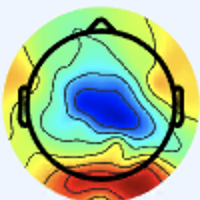

Values plotted in this chart, from the file beside it:
[239 245 254 255], [239 245 254 255], [239 245 254 255], [239 245 254 255], [239 245 254 255], [239 245 254 255], [239 245 254 255], [239 245 254 255], [239 245 254 255], [239 245 254 255], [239 245 254 255], [239 245 254 255], [239 245 254 255], [239 245 254 255], [239 245 254 255], [239 245 254 255], [239 245 254 255], [239 245 254 255], [239 245 254 255], [239 245 254 255], [239 245 254 255], [239 245 254 255], [239 245 254 255], [239 245 254 255]
[239 245 254 255], [239 245 254 255], [239 245 254 255], [239 245 254 255], [239 245 254 255], [239 245 254 255], [239 245 254 255], [239 245 254 255], [239 245 254 255], [239 245 254 255], [239 245 254 255], [239 245 254 255], [239 245 254 255], [239 245 254 255], [239 245 254 255], [239 245 254 255], [239 245 254 255], [239 245 254 255], [239 245 254 255], [239 245 254 255], [239 245 254 255], [239 245 254 255], [239 245 254 255], [239 245 254 255]
[239 245 254 255], [239 245 254 255], [239 245 254 255], [239 245 254 255], [239 245 254 255], [239 245 254 255], [239 245 254 255], [239 245 254 255], [239 245 254 255], [239 245 254 255], [239 245 254 255], [239 245 254 255], [239 245 254 255], [239 245 254 255], [239 245 254 255], [239 245 254 255], [239 245 254 255], [239 245 254 255], [239 245 254 255], [239 245 254 255], [239 245 254 255], [239 245 254 255], [239 245 254 255], [239 245 254 255]
[239 245 254 255], [239 245 254 255], [239 245 254 255], [239 245 254 255], [239 245 254 255], [239 245 254 255], [239 245 254 255], [239 245 254 255], [239 245 254 255], [239 245 254 255], [239 245 254 255], [239 245 254 255], [239 245 254 255], [239 245 254 255], [239 245 254 255], [239 245 254 255], [239 245 254 255], [239 245 254 255], [239 245 254 255], [239 245 254 255], [239 245 254 255], [239 245 254 255], [239 245 254 255], [239 245 254 255]
[239 245 254 255], [239 245 254 255], [239 245 254 255], [239 245 254 255], [239 245 254 255], [239 245 254 255], [239 245 254 255], [239 245 254 255], [239 245 254 255], [239 245 254 255], [239 245 254 255], [239 245 254 255], [239 245 254 255], [239 245 254 255], [239 245 254 255], [239 245 254 255], [239 245 254 255], [239 245 254 255], [239 245 254 255], [239 245 254 255], [239 245 254 255], [239 245 254 255], [239 245 254 255], [239 245 254 255]
[239 245 254 255], [239 245 254 255], [239 245 254 255], [239 245 254 255], [239 245 254 255], [239 245 254 255], [239 245 254 255], [239 245 254 255], [239 245 254 255], [239 245 254 255], [239 245 254 255], [239 245 254 255], [239 245 254 255], [239 245 254 255], [239 245 254 255], [239 245 254 255], [239 245 254 255], [239 245 254 255], [239 245 254 255], [239 245 254 255], [239 245 254 255], [239 245 254 255], [239 245 254 255], [239 245 254 255]
[239 245 254 255], [239 245 254 255], [239 245 254 255], [239 245 254 255], [239 245 254 255], [239 245 254 255], [239 245 254 255], [239 245 254 255], [239 245 254 255], [239 245 254 255], [239 245 254 255], [239 245 254 255], [239 245 254 255], [239 245 254 255], [239 245 254 255], [239 245 254 255], [239 245 254 255], [239 245 254 255], [239 245 254 255], [239 245 254 255], [239 245 254 255], [239 245 254 255], [239 245 254 255], [239 245 254 255]
[239 245 254 255], [239 245 254 255], [239 245 254 255], [239 245 254 255], [239 245 254 255], [239 245 254 255], [239 245 254 255], [239 245 254 255], [239 245 254 255], [239 245 254 255], [239 245 254 255], [239 245 254 255], [239 245 254 255], [239 245 254 255], [239 245 254 255], [239 245 254 255], [239 245 254 255], [239 245 254 255], [239 245 254 255], [239 245 254 255], [239 245 254 255], [239 245 254 255], [239 245 254 255], [239 245 254 255]
[239 245 254 255], [239 245 254 255], [239 245 254 255], [239 245 254 255], [239 245 254 255], [239 245 254 255], [239 245 254 255], [239 245 254 255], [239 245 254 255], [239 245 254 255], [239 245 254 255], [239 245 254 255], [239 245 254 255], [239 245 254 255], [239 245 254 255], [239 245 254 255], [239 245 254 255], [239 245 254 255], [239 245 254 255], [239 245 254 255], [239 245 254 255], [239 245 254 255], [239 245 254 255], [239 245 254 255]
[239 245 254 255], [239 245 254 255], [239 245 254 255], [239 245 254 255], [239 245 254 255], [239 245 254 255], [239 245 254 255], [239 245 254 255], [239 245 254 255], [239 245 254 255], [239 245 254 255], [239 245 254 255], [239 245 254 255], [239 245 254 255], [239 245 254 255], [239 245 254 255], [239 245 254 255], [239 245 254 255], [239 245 254 255], [239 245 254 255], [239 245 254 255], [239 245 254 255], [239 245 254 255], [239 245 254 255]
[239 245 254 255], [239 245 254 255], [239 245 254 255], [239 245 254 255], [239 245 254 255], [239 245 254 255], [239 245 254 255], [239 245 254 255], [239 245 254 255], [239 245 254 255], [239 245 254 255], [239 245 254 255], [239 245 254 255], [239 245 254 255], [239 245 254 255], [239 245 254 255], [239 245 254 255], [239 245 254 255], [239 245 254 255], [239 245 254 255], [239 245 254 255], [239 245 254 255], [239 245 254 255], [239 245 254 255]
[239 245 254 255], [239 245 254 255], [239 245 254 255], [239 245 254 255], [239 245 254 255], [239 245 254 255], [239 245 254 255], [239 245 254 255], [239 245 254 255], [239 245 254 255], [239 245 254 255], [239 245 254 255], [239 245 254 255], [239 245 254 255], [239 245 254 255], [239 245 254 255], [239 245 254 255], [239 245 254 255], [239 245 254 255], [239 245 254 255], [239 245 254 255], [239 245 254 255], [239 245 254 255], [239 245 254 255]
[239 245 254 255], [239 245 254 255], [239 245 254 255], [239 245 254 255], [239 245 254 255], [239 245 254 255], [239 245 254 255], [239 245 254 255], [239 245 254 255], [239 245 254 255], [239 245 254 255], [239 245 254 255], [239 245 254 255], [239 245 254 255], [239 245 254 255], [239 245 254 255], [239 245 254 255], [239 245 254 255], [239 245 254 255], [239 245 254 255], [239 245 254 255], [239 245 254 255], [239 245 254 255], [239 245 254 255]
[239 245 254 255], [239 245 254 255], [239 245 254 255], [239 245 254 255], [239 245 254 255], [239 245 254 255], [239 245 254 255], [239 245 254 255], [239 245 254 255], [239 245 254 255], [239 245 254 255], [239 245 254 255], [239 245 254 255], [239 245 254 255], [239 245 254 255], [239 245 254 255], [239 245 254 255], [239 245 254 255], [239 245 254 255], [239 245 254 255], [239 245 254 255], [239 245 254 255], [239 245 254 255], [239 245 254 255]
[239 245 254 255], [239 245 254 255], [239 245 254 255], [239 245 254 255], [239 245 254 255], [239 245 254 255], [239 245 254 255], [239 245 254 255], [239 245 254 255], [239 245 254 255], [239 245 254 255], [239 245 254 255], [239 245 254 255], [239 245 254 255], [239 245 254 255], [239 245 254 255], [239 245 254 255], [239 245 254 255], [239 245 254 255], [239 245 254 255], [239 245 254 255], [239 245 254 255], [239 245 254 255], [239 245 254 255]
[239 245 254 255], [239 245 254 255], [239 245 254 255], [239 245 254 255], [239 245 254 255], [239 245 254 255], [239 245 254 255], [239 245 254 255], [239 245 254 255], [239 245 254 255], [239 245 254 255], [239 245 254 255], [239 245 254 255], [239 245 254 255], [239 245 254 255], [239 245 254 255], [239 245 254 255], [239 245 254 255], [239 245 254 255], [239 245 254 255], [239 245 254 255], [239 245 254 255], [239 245 254 255], [239 245 254 255]
[239 245 254 255], [239 245 254 255], [239 245 254 255], [239 245 254 255], [239 245 254 255], [239 245 254 255], [239 245 254 255], [239 245 254 255], [239 245 254 255], [239 245 254 255], [239 245 254 255], [239 245 254 255], [239 245 254 255], [239 245 254 255], [239 245 254 255], [239 245 254 255], [239 245 254 255], [239 245 254 255], [239 245 254 255], [239 245 254 255], [239 245 254 255], [239 245 254 255], [239 245 254 255], [239 245 254 255]
[239 245 254 255], [239 245 254 255], [239 245 254 255], [239 245 254 255], [239 245 254 255], [239 245 254 255], [239 245 254 255], [239 245 254 255], [239 245 254 255], [239 245 254 255], [239 245 254 255], [239 245 254 255], [239 245 254 255], [239 245 254 255], [239 245 254 255], [239 245 254 255], [239 245 254 255], [239 245 254 255], [239 245 254 255], [239 245 254 255], [239 245 254 255], [239 245 254 255], [239 245 254 255], [239 245 254 255]
[239 245 254 255], [239 245 254 255], [239 245 254 255], [239 245 254 255], [239 245 254 255], [239 245 254 255], [239 245 254 255], [239 245 254 255], [239 245 254 255], [239 245 254 255], [239 245 254 255], [239 245 254 255], [239 245 254 255], [239 245 254 255], [239 245 254 255], [239 245 254 255], [239 245 254 255], [239 245 254 255], [239 245 254 255], [239 245 254 255], [239 245 254 255], [239 245 254 255], [239 245 254 255], [239 245 254 255]
[239 245 254 255], [239 245 254 255], [239 245 254 255], [239 245 254 255], [239 245 254 255], [239 245 254 255], [239 245 254 255], [239 245 254 255], [239 245 254 255], [239 245 254 255], [239 245 254 255], [239 245 254 255], [239 245 254 255], [239 245 254 255], [239 245 254 255], [239 245 254 255], [239 245 254 255], [239 245 254 255], [239 245 254 255], [239 245 254 255], [239 245 254 255], [239 245 254 255], [239 245 254 255], [239 245 254 255]
[239 245 254 255], [239 245 254 255], [239 245 254 255], [239 245 254 255], [239 245 254 255], [239 245 254 255], [239 245 254 255], [239 245 254 255], [239 245 254 255], [239 245 254 255], [239 245 254 255], [239 245 254 255], [239 245 254 255], [239 245 254 255], [239 245 254 255], [239 245 254 255], [239 245 254 255], [239 245 254 255], [239 245 254 255], [239 245 254 255], [239 245 254 255], [239 245 254 255], [239 245 254 255], [239 245 254 255]
[239 245 254 255], [239 245 254 255], [239 245 254 255], [239 245 254 255], [239 245 254 255], [239 245 254 255], [239 245 254 255], [239 245 254 255], [239 245 254 255], [239 245 254 255], [239 245 254 255], [239 245 254 255], [239 245 254 255], [239 245 254 255], [239 245 254 255], [239 245 254 255], [239 245 254 255], [239 245 254 255], [239 245 254 255], [239 245 254 255], [239 245 254 255], [239 245 254 255], [239 245 254 255], [239 245 254 255]
[239 245 254 255], [239 245 254 255], [239 245 254 255], [239 245 254 255], [239 245 254 255], [239 245 254 255], [239 245 254 255], [239 245 254 255], [239 245 254 255], [239 245 254 255], [239 245 254 255], [239 245 254 255], [239 245 254 255], [239 245 254 255], [239 245 254 255], [239 245 254 255], [239 245 254 255], [239 245 254 255], [239 245 254 255], [239 245 254 255], [239 245 254 255], [239 245 254 255], [239 245 254 255], [239 245 254 255]
[239 245 254 255], [239 245 254 255], [239 245 254 255], [239 245 254 255], [239 245 254 255], [239 245 254 255], [239 245 254 255], [239 245 254 255], [239 245 254 255], [239 245 254 255], [239 245 254 255], [239 245 254 255], [239 245 254 255], [239 245 254 255], [239 245 254 255], [239 245 254 255], [239 245 254 255], [239 245 254 255], [239 245 254 255], [239 245 254 255], [239 245 254 255], [239 245 254 255], [239 245 254 255], [239 245 254 255]
[239 245 254 255], [239 245 254 255], [239 245 254 255], [239 245 254 255], [239 245 254 255], [239 245 254 255], [239 245 254 255], [239 245 254 255], [239 245 254 255], [239 245 254 255], [239 245 254 255], [239 245 254 255], [239 245 254 255], [239 245 254 255], [239 245 254 255], [239 245 254 255], [239 245 254 255], [239 245 254 255], [239 245 254 255], [239 245 254 255], [239 245 254 255], [239 245 254 255], [239 245 254 255], [239 245 254 255]
[239 245 254 255], [239 245 254 255], [239 245 254 255], [239 245 254 255], [239 245 254 255], [239 245 254 255], [239 245 254 255], [239 245 254 255], [239 245 254 255], [239 245 254 255], [239 245 254 255], [239 245 254 255], [239 245 254 255], [239 245 254 255], [239 245 254 255], [239 245 254 255], [239 245 254 255], [239 245 254 255], [239 245 254 255], [239 245 254 255], [239 245 254 255], [239 245 254 255], [239 245 254 255], [239 245 254 255]
[239 245 254 255], [239 245 254 255], [239 245 254 255], [239 245 254 255], [239 245 254 255], [239 245 254 255], [239 245 254 255], [239 245 254 255], [239 245 254 255], [239 245 254 255], [239 245 254 255], [239 245 254 255], [239 245 254 255], [239 245 254 255], [239 245 254 255], [239 245 254 255], [239 245 254 255], [239 245 254 255], [239 245 254 255], [239 245 254 255], [239 245 254 255], [239 245 254 255], [239 245 254 255], [239 245 254 255]
[239 245 254 255], [239 245 254 255], [239 245 254 255], [239 245 254 255], [239 245 254 255], [239 245 254 255], [239 245 254 255], [239 245 254 255], [239 245 254 255], [239 245 254 255], [239 245 254 255], [239 245 254 255], [239 245 254 255], [239 245 254 255], [239 245 254 255], [239 245 254 255], [239 245 254 255], [239 245 254 255], [239 245 254 255], [239 245 254 255], [239 245 254 255], [239 245 254 255], [239 245 254 255], [239 245 254 255]
[239 245 254 255], [239 245 254 255], [239 245 254 255], [239 245 254 255], [239 245 254 255], [239 245 254 255], [239 245 254 255], [239 245 254 255], [239 245 254 255], [239 245 254 255], [239 245 254 255], [239 245 254 255], [239 245 254 255], [239 245 254 255], [239 245 254 255], [239 245 254 255], [239 245 254 255], [239 245 254 255], [239 245 254 255], [239 245 254 255], [239 245 254 255], [239 245 254 255], [239 245 254 255], [239 245 254 255]
[239 245 254 255], [239 245 254 255], [239 245 254 255], [239 245 254 255], [239 245 254 255], [239 245 254 255], [239 245 254 255], [239 245 254 255], [239 245 254 255], [239 245 254 255], [239 245 254 255], [239 245 254 255], [239 245 254 255], [239 245 254 255], [239 245 254 255], [239 245 254 255], [239 245 254 255], [239 245 254 255], [239 245 254 255], [239 245 254 255], [239 245 254 255], [239 245 254 255], [239 245 254 255], [239 245 254 255]
[239 245 254 255], [239 245 254 255], [239 245 254 255], [239 245 254 255], [239 245 254 255], [239 245 254 255], [239 245 254 255], [239 245 254 255], [239 245 254 255], [239 245 254 255], [239 245 254 255], [239 245 254 255], [239 245 254 255], [239 245 254 255], [239 245 254 255], [239 245 254 255], [239 245 254 255], [239 245 254 255], [239 245 254 255], [239 245 254 255], [239 245 254 255], [239 245 254 255], [239 245 254 255], [239 245 254 255]
[239 245 254 255], [239 245 254 255], [239 245 254 255], [239 245 254 255], [239 245 254 255], [239 245 254 255], [239 245 254 255], [239 245 254 255], [239 245 254 255], [239 245 254 255], [239 245 254 255], [239 245 254 255], [239 245 254 255], [239 245 254 255], [239 245 254 255], [239 245 254 255], [239 245 254 255], [239 245 254 255], [239 245 254 255], [239 245 254 255], [239 245 254 255], [239 245 254 255], [239 245 254 255], [239 245 254 255]
[239 245 254 255], [239 245 254 255], [239 245 254 255], [239 245 254 255], [239 245 254 255], [239 245 254 255], [239 245 254 255], [239 245 254 255], [239 245 254 255], [239 245 254 255], [239 245 254 255], [239 245 254 255], [239 245 254 255], [239 245 254 255], [239 245 254 255], [239 245 254 255], [239 245 254 255], [239 245 254 255], [239 245 254 255], [239 245 254 255], [239 245 254 255], [239 245 254 255], [239 245 254 255], [239 245 254 255]
[239 245 254 255], [239 245 254 255], [239 245 254 255], [239 245 254 255], [239 245 254 255], [239 245 254 255], [239 245 254 255], [239 245 254 255], [239 245 254 255], [239 245 254 255], [239 245 254 255], [239 245 254 255], [239 245 254 255], [239 245 254 255], [239 245 254 255], [239 245 254 255], [239 245 254 255], [239 245 254 255], [239 245 254 255], [239 245 254 255], [239 245 254 255], [239 245 254 255], [239 245 254 255], [239 245 254 255]
[239 245 254 255], [239 245 254 255], [239 245 254 255], [239 245 254 255], [239 245 254 255], [239 245 254 255], [239 245 254 255], [239 245 254 255], [239 245 254 255], [239 245 254 255], [239 245 254 255], [239 245 254 255], [239 245 254 255], [239 245 254 255], [239 245 254 255], [239 245 254 255], [239 245 254 255], [239 245 254 255], [239 245 254 255], [239 245 254 255], [239 245 254 255], [239 245 254 255], [239 245 254 255], [239 245 254 255]
[239 245 254 255], [239 245 254 255], [239 245 254 255], [239 245 254 255], [239 245 254 255], [239 245 254 255], [239 245 254 255], [239 245 254 255], [239 245 254 255], [239 245 254 255], [239 245 254 255], [239 245 254 255], [239 245 254 255], [239 245 254 255], [239 245 254 255], [239 245 254 255], [239 245 254 255], [239 245 254 255], [239 245 254 255], [239 245 254 255], [239 245 254 255], [239 245 254 255], [239 245 254 255], [239 245 254 255]
[239 245 254 255], [239 245 254 255], [239 245 254 255], [239 245 254 255], [239 245 254 255], [239 245 254 255], [239 245 254 255], [239 245 254 255], [239 245 254 255], [239 245 254 255], [239 245 254 255], [239 245 254 255], [239 245 254 255], [239 245 254 255], [239 245 254 255], [239 245 254 255], [239 245 254 255], [239 245 254 255], [239 245 254 255], [239 245 254 255], [239 245 254 255], [239 245 254 255], [239 245 254 255], [239 245 254 255]
[239 245 254 255], [239 245 254 255], [239 245 254 255], [239 245 254 255], [239 245 254 255], [239 245 254 255], [239 245 254 255], [239 245 254 255], [239 245 254 255], [239 245 254 255], [239 245 254 255], [239 245 254 255], [239 245 254 255], [239 245 254 255], [239 245 254 255], [239 245 254 255], [239 245 254 255], [239 245 254 255], [239 245 254 255], [239 245 254 255], [239 245 254 255], [239 245 254 255], [239 245 254 255], [239 245 254 255]
[239 245 254 255], [239 245 254 255], [239 245 254 255], [239 245 254 255], [239 245 254 255], [239 245 254 255], [239 245 254 255], [239 245 254 255], [239 245 254 255], [239 245 254 255], [239 245 254 255], [239 245 254 255], [239 245 254 255], [239 245 254 255], [239 245 254 255], [239 245 254 255], [239 245 254 255], [239 245 254 255], [239 245 254 255], [239 245 254 255], [239 245 254 255], [239 245 254 255], [239 245 254 255], [239 245 254 255]
[239 245 254 255], [239 245 254 255], [239 245 254 255], [239 245 254 255], [239 245 254 255], [239 245 254 255], [239 245 254 255], [239 245 254 255], [239 245 254 255], [239 245 254 255], [239 245 254 255], [239 245 254 255], [239 245 254 255], [239 245 254 255], [239 245 254 255], [239 245 254 255], [239 245 254 255], [239 245 254 255], [239 245 254 255], [239 245 254 255], [239 245 254 255], [239 245 254 255], [239 245 254 255], [239 245 254 255]
[239 245 254 255], [239 245 254 255], [239 245 254 255], [239 245 254 255], [239 245 254 255], [239 245 254 255], [239 245 254 255], [239 245 254 255], [239 245 254 255], [239 245 254 255], [239 245 254 255], [239 245 254 255], [239 245 254 255], [239 245 254 255], [239 245 254 255], [239 245 254 255], [239 245 254 255], [239 245 254 255], [239 245 254 255], [239 245 254 255], [239 245 254 255], [239 245 254 255], [239 245 253 255], [240 245 254 255]
[239 245 254 255], [239 245 254 255], [239 245 254 255], [239 245 254 255], [239 245 254 255], [239 245 254 255], [239 245 254 255], [239 245 254 255], [239 245 254 255], [239 245 254 255], [239 245 254 255], [239 245 254 255], [239 245 254 255], [239 245 254 255], [239 245 254 255], [239 245 254 255], [239 245 254 255], [239 245 254 255], [239 245 254 255], [239 245 254 255], [239 245 254 255], [239 245 254 255], [240 245 254 255], [240 245 254 255]
[239 245 254 255], [239 245 254 255], [239 245 254 255], [239 245 254 255], [239 245 254 255], [239 245 254 255], [239 245 254 255], [239 245 254 255], [239 245 254 255], [239 245 254 255], [239 245 254 255], [239 245 254 255], [239 245 254 255], [239 245 254 255], [239 245 254 255], [239 245 254 255], [239 245 254 255], [239 245 254 255], [239 245 254 255], [239 245 254 255], [239 245 254 255], [240 246 254 255], [243 248 254 255], [241 249 243 255]
[239 245 254 255], [239 245 254 255], [239 245 254 255], [239 245 254 255], [239 245 254 255], [239 245 254 255], [239 245 254 255], [239 245 254 255], [239 245 254 255], [239 245 254 255], [239 245 254 255], [239 245 254 255], [239 245 254 255], [239 245 254 255], [239 245 254 255], [239 245 254 255], [239 245 254 255], [239 245 254 255], [239 245 254 255], [239 245 254 255], [239 245 254 255], [239 244 254 255], [236 240 254 255], [232 240 225 255]
[239 245 254 255], [239 245 254 255], [239 245 254 255], [239 245 254 255], [239 245 254 255], [239 245 254 255], [239 245 254 255], [239 245 254 255], [239 245 254 255], [239 245 254 255], [239 245 254 255], [239 245 254 255], [239 245 254 255], [239 245 254 255], [239 245 254 255], [239 245 254 255], [239 245 254 255], [239 245 254 255], [239 245 254 255], [240 246 254 255], [241 248 254 255], [234 239 254 255], [216 217 247 255], [211 218 201 255]
[239 245 254 255], [239 245 254 255], [239 245 254 255], [239 245 254 255], [239 245 254 255], [239 245 254 255], [239 245 254 255], [239 245 254 255], [239 245 254 255], [239 245 254 255], [239 245 254 255], [239 245 254 255], [239 245 254 255], [239 245 254 255], [239 245 254 255], [239 245 254 255], [239 245 254 255], [239 245 254 255], [239 245 254 255], [240 246 254 255], [243 249 254 255], [230 235 240 255], [198 200 206 255], [186 194 156 255]
[239 245 254 255], [239 245 254 255], [239 245 254 255], [239 245 254 255], [239 245 254 255], [239 245 254 255], [239 245 254 255], [239 245 254 255], [239 245 254 255], [239 245 254 255], [239 245 254 255], [239 245 254 255], [239 245 254 255], [239 245 254 255], [239 245 254 255], [239 245 254 255], [239 245 254 255], [239 245 254 255], [239 245 254 255], [240 246 252 255], [243 248 245 255], [226 231 206 255], [184 192 130 255], [156 168  84 255]
[239 245 254 255], [239 245 254 255], [239 245 254 255], [239 245 254 255], [239 245 254 255], [239 245 254 255], [239 245 254 255], [239 245 254 255], [239 245 254 255], [239 245 254 255], [239 245 254 255], [239 245 254 255], [239 245 254 255], [239 245 254 255], [239 245 254 255], [239 245 254 255], [239 245 254 255], [239 245 254 255], [239 245 254 255], [240 246 248 255], [243 247 219 255], [227 234 164 255], [191 204  87 255], [152 167  56 255]
[239 245 254 255], [239 245 254 255], [239 245 254 255], [239 245 254 255], [239 245 254 255], [239 245 254 255], [239 245 254 255], [239 245 254 255], [239 245 254 255], [239 245 254 255], [239 245 254 255], [239 245 254 255], [239 245 254 255], [239 245 254 255], [239 245 254 255], [239 245 254 255], [239 245 253 255], [239 245 254 255], [239 245 254 255], [239 245 243 255], [241 246 173 255], [237 245 119 255], [228 244  88 255], [184 201  67 255]
[239 245 254 255], [239 245 254 255], [239 245 254 255], [239 245 254 255], [239 245 254 255], [239 245 254 255], [239 245 254 255], [239 245 254 255], [239 245 254 255], [239 245 254 255], [239 245 254 255], [239 245 254 255], [239 245 254 255], [239 245 254 255], [239 245 254 255], [239 245 254 255], [239 245 254 255], [239 245 254 255], [239 245 254 255], [239 245 216 255], [240 246 132 255], [242 253  94 255], [247 253  87 255], [208 225  77 255]
[239 245 254 255], [239 245 254 255], [239 245 254 255], [239 245 254 255], [239 245 254 255], [239 245 254 255], [239 245 254 255], [239 245 254 255], [239 245 254 255], [239 245 254 255], [239 245 254 255], [239 245 254 255], [239 245 254 255], [239 245 254 255], [239 245 254 255], [239 245 254 255], [239 245 254 255], [239 246 249 255], [240 247 214 255], [240 249 161 255], [242 250 101 255], [244 253  86 255], [247 253  86 255], [212 229  78 255]
[239 245 254 255], [239 245 254 255], [239 245 254 255], [239 245 254 255], [239 245 254 255], [239 245 254 255], [239 245 254 255], [239 245 254 255], [239 245 254 255], [239 245 254 255], [239 245 254 255], [239 245 254 255], [239 245 254 255], [239 245 254 255], [239 245 254 255], [239 245 254 255], [239 244 254 255], [240 246 229 255], [242 249 163 255], [244 251 113 255], [245 253  88 255], [246 253  84 255], [246 253  85 255], [219 234  80 255]
[239 245 254 255], [239 245 254 255], [239 245 254 255], [239 245 254 255], [239 245 254 255], [239 245 254 255], [239 245 254 255], [239 245 254 255], [239 245 254 255], [239 245 254 255], [239 245 254 255], [239 245 254 255], [239 245 254 255], [239 245 254 255], [239 245 254 255], [239 244 252 255], [240 243 244 255], [243 244 196 255], [248 249 112 255], [251 253  86 255], [250 253  84 255], [248 253  84 255], [247 253  85 255], [233 246  83 255]
[239 245 254 255], [239 245 254 255], [239 245 254 255], [239 245 254 255], [239 245 254 255], [239 245 254 255], [239 245 254 255], [239 245 254 255], [239 245 254 255], [239 245 254 255], [239 245 254 255], [239 245 254 255], [239 245 254 255], [239 245 254 255], [238 245 254 255], [240 244 246 255], [242 242 212 255], [247 243 154 255], [252 250  89 255], [255 253  84 255], [253 253  84 255], [251 253  84 255], [248 253  85 255], [242 253  85 255]
[239 245 254 255], [239 245 254 255], [239 245 254 255], [239 245 254 255], [239 245 254 255], [239 245 254 255], [239 245 254 255], [239 245 254 255], [239 245 254 255], [239 245 254 255], [239 245 254 255], [239 245 254 255], [239 245 253 255], [239 245 254 255], [238 245 254 255], [241 244 239 255], [246 240 163 255], [251 241 108 255], [254 248  85 255], [255 252  84 255], [254 251  84 255], [252 251  84 255], [249 253  85 255], [246 253  85 255]
[239 245 254 255], [239 245 254 255], [239 245 254 255], [239 245 254 255], [239 245 254 255], [239 245 254 255], [239 245 254 255], [239 245 254 255], [239 245 254 255], [239 245 254 255], [239 245 254 255], [239 245 254 255], [239 245 254 255], [239 245 254 255], [238 245 254 255], [242 244 216 255], [249 239 123 255], [253 240  85 255], [254 247  83 255], [255 250  83 255], [254 251  84 255], [253 250  84 255], [250 252  84 255], [247 253  85 255]
[239 245 254 255], [239 245 254 255], [239 245 254 255], [239 245 254 255], [239 245 254 255], [239 245 254 255], [239 245 254 255], [239 245 254 255], [239 245 254 255], [239 245 254 255], [239 245 254 255], [239 245 254 255], [239 245 254 255], [239 245 249 255], [239 244 227 255], [243 242 174 255], [249 237  97 255], [253 238  80 255], [254 246  82 255], [255 250  83 255], [255 250  83 255], [254 251  84 255], [251 252  84 255], [248 253  84 255]
[239 245 254 255], [239 245 254 255], [239 245 254 255], [239 245 254 255], [239 245 254 255], [239 245 254 255], [239 245 254 255], [239 245 254 255], [239 245 254 255], [239 245 254 255], [239 245 254 255], [239 245 254 255], [239 246 254 255], [240 244 240 255], [241 241 186 255], [245 237 128 255], [250 234  84 255], [252 236  79 255], [253 243  81 255], [254 248  83 255], [255 249  83 255], [254 251  84 255], [253 252  84 255], [250 253  84 255]
[239 245 254 255], [239 245 254 255], [239 245 254 255], [239 245 254 255], [239 245 254 255], [239 245 254 255], [239 245 254 255], [239 245 254 255], [239 245 254 255], [239 245 254 255], [239 245 254 255], [239 245 254 255], [239 247 254 255], [240 244 233 255], [245 233 138 255], [249 228  88 255], [250 228  78 255], [252 231  78 255], [252 239  80 255], [253 245  82 255], [254 248  83 255], [254 250  83 255], [254 251  83 255], [253 251  84 255]
[239 245 254 255], [239 245 254 255], [239 245 254 255], [239 245 254 255], [239 245 254 255], [239 245 254 255], [239 245 254 255], [239 245 254 255], [239 245 254 255], [239 245 254 255], [239 245 254 255], [239 245 254 255], [238 245 254 255], [241 240 212 255], [248 227 105 255], [250 222  75 255], [250 223  75 255], [251 227  77 255], [251 235  79 255], [252 241  80 255], [253 245  82 255], [254 248  83 255], [255 248  83 255], [254 250  83 255]
[239 245 254 255], [239 245 254 255], [239 245 254 255], [239 245 254 255], [239 245 254 255], [239 245 254 255], [239 245 254 255], [239 245 254 255], [239 245 254 255], [239 245 254 255], [239 246 254 255], [239 244 248 255], [240 238 229 255], [243 231 173 255], [248 223  89 255], [250 218  74 255], [250 219  74 255], [250 224  76 255], [252 231  78 255], [253 238  80 255], [253 242  81 255], [254 244  81 255], [254 244  82 255], [253 247  82 255]
... 139 more rows
